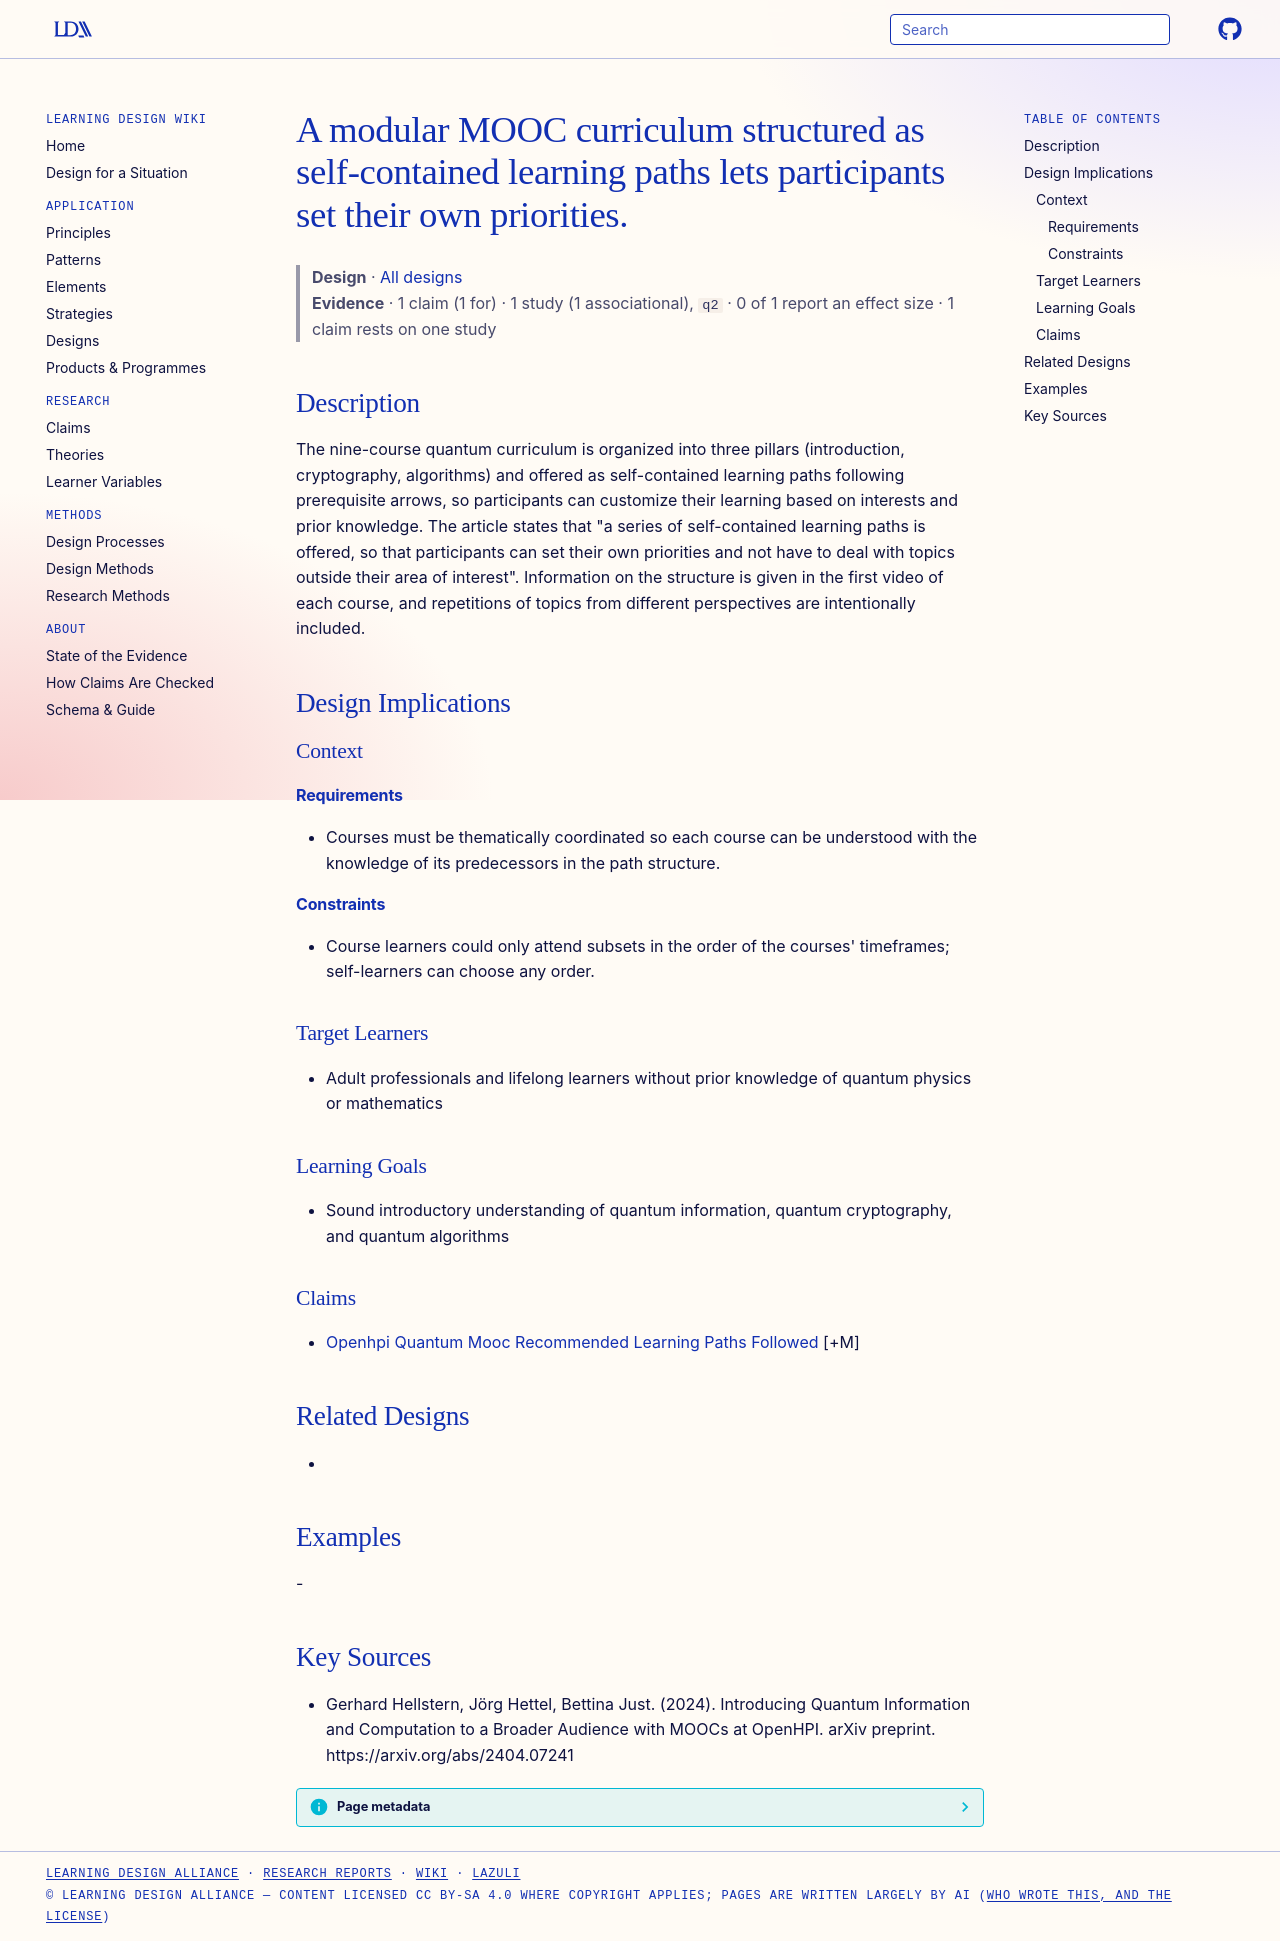

repository: Learning-Design-Alliance/learning-wiki · page: designs/self-contained-learning-paths-mooc-curriculum/index.html · generator: mkdocs

---
type: design
id: self-contained-learning-paths-mooc-curriculum
title: A modular MOOC curriculum structured as self-contained learning paths lets participants set their own priorities.
description: The nine-course quantum curriculum is organized into three pillars (introduction, cryptography, algorithms) and offered as self-contained learning paths following prerequisite arrows, so participants can customize the...
status: review
generated:
  by: "process:settle-candidates"
  at: 2026-11-20
sources:
  - id: gerhard-hellstern-2024
    resource: "https://arxiv.org/abs/2404.07241"
    title: "Gerhard Hellstern, Jörg Hettel, Bettina Just. (2024). Introducing Quantum Information and Computation to a Broader Audience with MOOCs at OpenHPI. arXiv preprint. https://arxiv.org/abs/2404.07241"
    author: Gerhard Hellstern, Jörg Hettel, Bettina Just
---

# A modular MOOC curriculum structured as self-contained learning paths lets participants set their own priorities.

> **Design** · [All designs](index.md)
> **Evidence** · 1 claim (1 for) · 1 study (1 associational), `q2` · 0 of 1 report an effect size · 1 claim rests on one study

## Description
The nine-course quantum curriculum is organized into three pillars (introduction, cryptography, algorithms) and offered as self-contained learning paths following prerequisite arrows, so participants can customize their learning based on interests and prior knowledge. The article states that "a series of self-contained learning paths is offered, so that participants can set their own priorities and not have to deal with topics outside their area of interest". Information on the structure is given in the first video of each course, and repetitions of topics from different perspectives are intentionally included.

## Design Implications

### Context
#### Requirements
- Courses must be thematically coordinated so each course can be understood with the knowledge of its predecessors in the path structure.
#### Constraints
- Course learners could only attend subsets in the order of the courses' timeframes; self-learners can choose any order.

### Target Learners
- Adult professionals and lifelong learners without prior knowledge of quantum physics or mathematics

### Learning Goals
- Sound introductory understanding of quantum information, quantum cryptography, and quantum algorithms

### Claims
- [Openhpi Quantum Mooc Recommended Learning Paths Followed](../claims/openhpi-quantum-mooc-recommended-learning-paths-followed.md) [+M]

## Related Designs
- 

## Examples
-

## Key Sources
- Gerhard Hellstern, Jörg Hettel, Bettina Just. (2024). Introducing Quantum Information and Computation to a Broader Audience with MOOCs at OpenHPI. arXiv preprint. https://arxiv.org/abs/2404.07241
